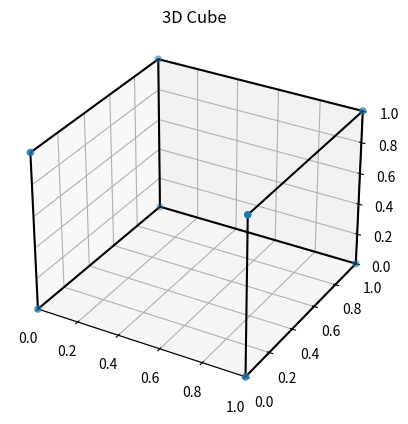

Here is the Python script that generated this plot:
import matplotlib.pyplot as plt
from mpl_toolkits.mplot3d import Axes3D

# Създаване на фигурата и осите на графиката
fig = plt.figure()
ax = fig.add_subplot(111, projection='3d')

# Дефиниране на координатите на върховете на куба
x = [0, 0, 1, 1, 0, 0, 1, 1]
y = [0, 1, 1, 0, 0, 1, 1, 0]
z = [0, 0, 0, 0, 1, 1, 1, 1]

# Рисуване на куба
ax.scatter(x, y, z)
ax.plot(x[:4], y[:4], z[:4], 'k')
ax.plot(x[4:], y[4:], z[4:], 'k')
ax.plot([x[0], x[4]], [y[0], y[4]], [z[0], z[4]], 'k')
ax.plot([x[1], x[5]], [y[1], y[5]], [z[1], z[5]], 'k')
ax.plot([x[2], x[6]], [y[2], y[6]], [z[2], z[6]], 'k')
ax.plot([x[3], x[7]], [y[3], y[7]], [z[3], z[7]], 'k')

# Задаване на заглавието на графиката и мащабиране на осите
ax.set_title('3D Cube')
ax.set_xlim3d(0, 1)
ax.set_ylim3d(0, 1)
ax.set_zlim3d(0, 1)

# Показване на графиката
plt.show()